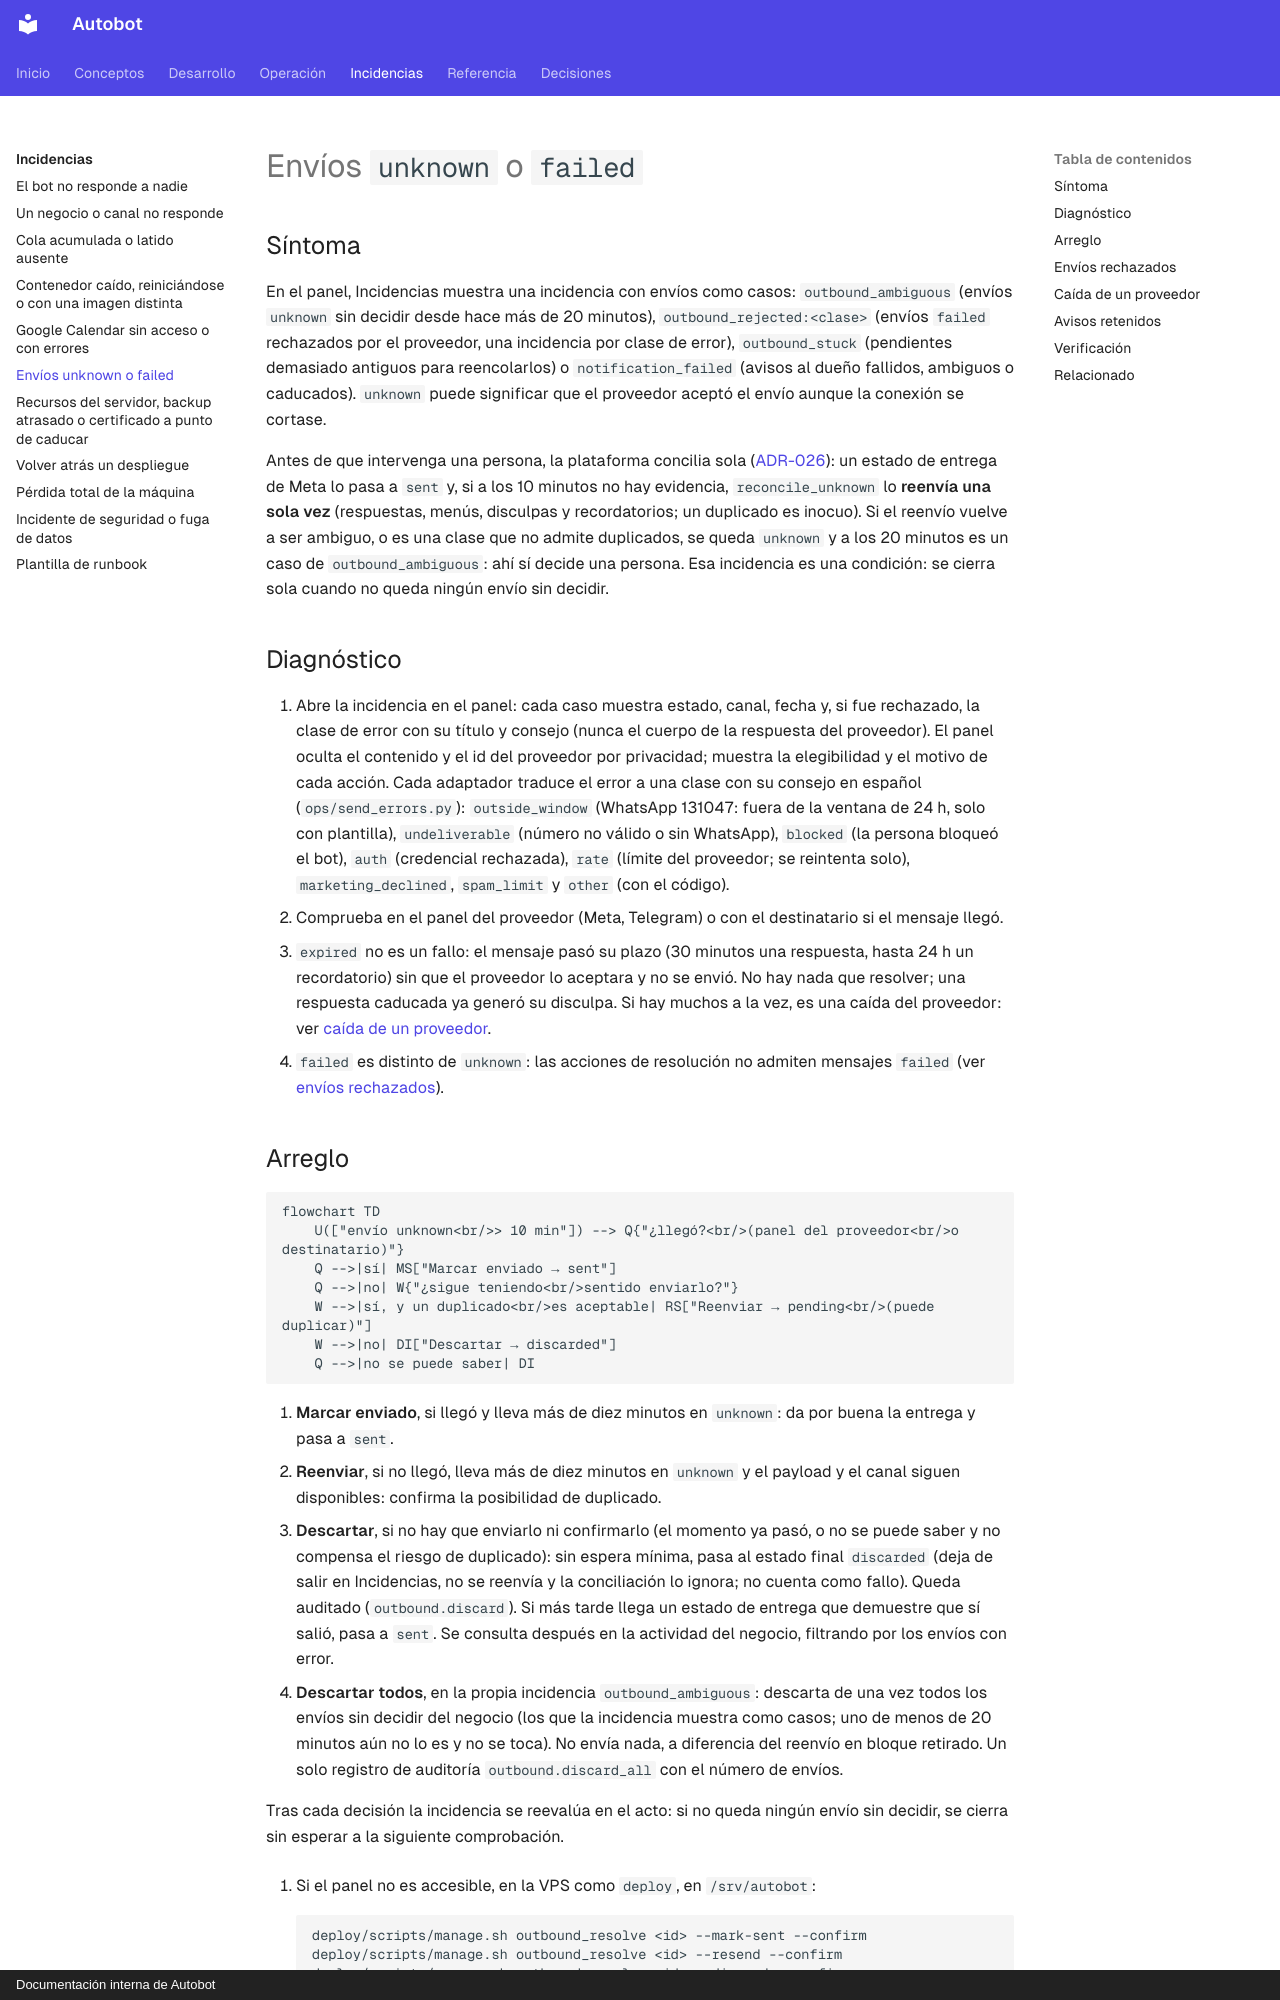

repository: MarianodelRio/autobot · page: incidencias/envios-unknown/index.html · generator: mkdocs · copyright: Documentación interna de Autobot

# Envíos `unknown` o `failed`

## Síntoma

En el panel, Incidencias muestra una incidencia con envíos como casos: `outbound_ambiguous` (envíos `unknown` sin decidir desde hace más de 20 minutos), `outbound_rejected:<clase>` (envíos `failed` rechazados por el proveedor, una incidencia por clase de error), `outbound_stuck` (pendientes demasiado antiguos para reencolarlos) o `notification_failed` (avisos al dueño fallidos, ambiguos o caducados). `unknown` puede significar que el proveedor aceptó el envío aunque la conexión se cortase.

Antes de que intervenga una persona, la plataforma concilia sola ([ADR-026](../arquitectura/adr/ADR-026-conciliacion-de-envios-ambiguos.md)): un estado de entrega de Meta lo pasa a `sent` y, si a los 10 minutos no hay evidencia, `reconcile_unknown` lo **reenvía una sola vez** (respuestas, menús, disculpas y recordatorios; un duplicado es inocuo). Si el reenvío vuelve a ser ambiguo, o es una clase que no admite duplicados, se queda `unknown` y a los 20 minutos es un caso de `outbound_ambiguous`: ahí sí decide una persona. Esa incidencia es una condición: se cierra sola cuando no queda ningún envío sin decidir.

## Diagnóstico

1. Abre la incidencia en el panel: cada caso muestra estado, canal, fecha y, si fue rechazado, la clase de error con su título y consejo (nunca el cuerpo de la respuesta del proveedor). El panel oculta el contenido y el id del proveedor por privacidad; muestra la elegibilidad y el motivo de cada acción. Cada adaptador traduce el error a una clase con su consejo en español (`ops/send_errors.py`): `outside_window` (WhatsApp 131047: fuera de la ventana de 24 h, solo con plantilla), `undeliverable` (número no válido o sin WhatsApp), `blocked` (la persona bloqueó el bot), `auth` (credencial rechazada), `rate` (límite del proveedor; se reintenta solo), `marketing_declined`, `spam_limit` y `other` (con el código).
2. Comprueba en el panel del proveedor (Meta, Telegram) o con el destinatario si el mensaje llegó.
3. `expired` no es un fallo: el mensaje pasó su plazo (30 minutos una respuesta, hasta 24 h un recordatorio) sin que el proveedor lo aceptara y no se envió. No hay nada que resolver; una respuesta caducada ya generó su disculpa. Si hay muchos a la vez, es una caída del proveedor: ver [caída de un proveedor](#caida-de-un-proveedor).
4. `failed` es distinto de `unknown`: las acciones de resolución no admiten mensajes `failed` (ver [envíos rechazados](#envios-rechazados)).
